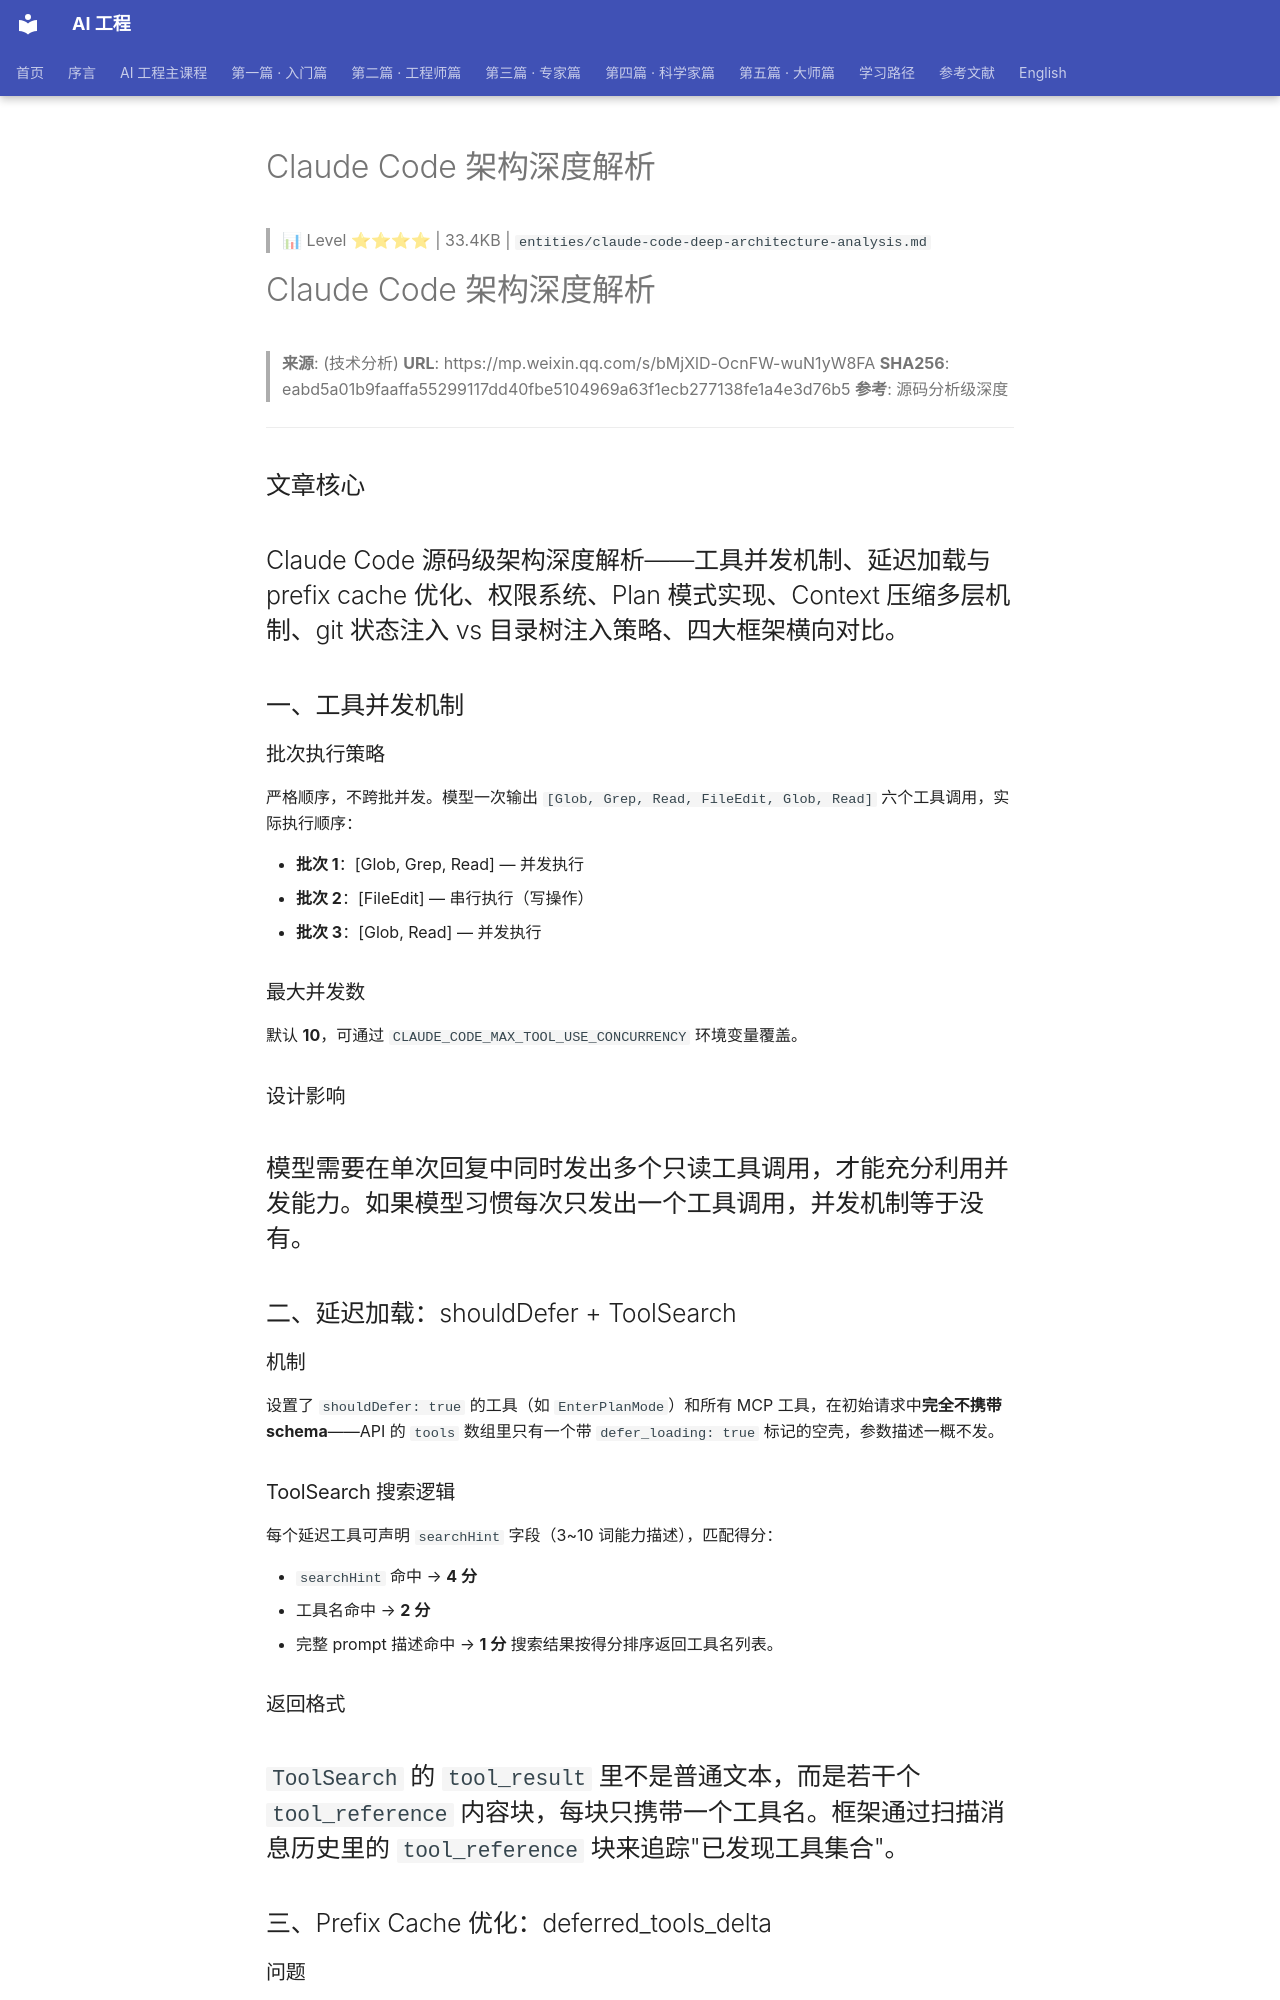

repository: QianJinGuo/wiki-book · page: ch01/399-claude-code.html · generator: mkdocs

# Claude Code 架构深度解析

> 📊 Level ⭐⭐⭐⭐ | 33.4KB | `entities/claude-code-deep-architecture-analysis.md`

# Claude Code 架构深度解析
> **来源**: (技术分析)
> **URL**: https://mp.weixin.qq.com/s/bMjXlD-OcnFW-wuN1yW8FA
> **SHA256**: eabd5a01b9faaffa55299117dd40fbe5104969a63f1ecb277138fe1a4e3d76b5
> **参考**: 源码分析级深度
---

## 文章核心
Claude Code 源码级架构深度解析——工具并发机制、延迟加载与 prefix cache 优化、权限系统、Plan 模式实现、Context 压缩多层机制、git 状态注入 vs 目录树注入策略、四大框架横向对比。
---

## 一、工具并发机制
### 批次执行策略
严格顺序，不跨批并发。模型一次输出 `[Glob, Grep, Read, FileEdit, Glob, Read]` 六个工具调用，实际执行顺序：

- **批次 1**：[Glob, Grep, Read] — 并发执行
- **批次 2**：[FileEdit] — 串行执行（写操作）
- **批次 3**：[Glob, Read] — 并发执行

### 最大并发数
默认 **10**，可通过 `CLAUDE_CODE_MAX_TOOL_USE_CONCURRENCY` 环境变量覆盖。

### 设计影响
模型需要在单次回复中同时发出多个只读工具调用，才能充分利用并发能力。如果模型习惯每次只发出一个工具调用，并发机制等于没有。
---

## 二、延迟加载：shouldDefer + ToolSearch
### 机制
设置了 `shouldDefer: true` 的工具（如 `EnterPlanMode`）和所有 MCP 工具，在初始请求中**完全不携带 schema**——API 的 `tools` 数组里只有一个带 `defer_loading: true` 标记的空壳，参数描述一概不发。

### ToolSearch 搜索逻辑
每个延迟工具可声明 `searchHint` 字段（3~10 词能力描述），匹配得分：

- `searchHint` 命中 → **4 分**
- 工具名命中 → **2 分**
- 完整 prompt 描述命中 → **1 分**
搜索结果按得分排序返回工具名列表。

### 返回格式
`ToolSearch` 的 `tool_result` 里不是普通文本，而是若干个 `tool_reference` 内容块，每块只携带一个工具名。框架通过扫描消息历史里的 `tool_reference` 块来追踪"已发现工具集合"。
---

## 三、Prefix Cache 优化：deferred_tools_delta
### 问题
延迟工具的发现状态随会话推进变化（越来越多工具被发现）。如果把"当前已发现工具列表"动态插入消息流，消息序列每次都不同，prefix cache 就失效了。

### 早期方案（失效）
把已发现工具名列表拼成 `<available-deferred-tools>` 块插入第一条用户消息前面 → 工具池每变一次 cache 就全废一次。

### 现在的方案：deferred_tools_delta
工具发现信息通过一个**独立的 attachment** 发送，不修改消息流。系统提示和消息历史都保持稳定，attachment 作为增量附加在固定位置。prefix 始终不变，cache 持续命中。

### Compact 边界处理
框架会在 compact boundary 的元数据中快照当前已发现的工具集合，确保压缩后 resume 时不会丢失发现状态。
---

## 四、工具结果大小控制
每个工具声明 `maxResultSizeChars`（字符数上限）。调度层检查结果大小：

- 超出上限 → 结果**自动持久化到磁盘**，模型收到的是文件路径引用而非完整内容
- `Read` 工具设为 `Infinity`（不持久化）——否则会陷入"读文件→结果是路径→再读"死循环
被替换内容通过 `contentReplacementState` 跨轮次追踪，Compact 压缩后可按需恢复。
---
